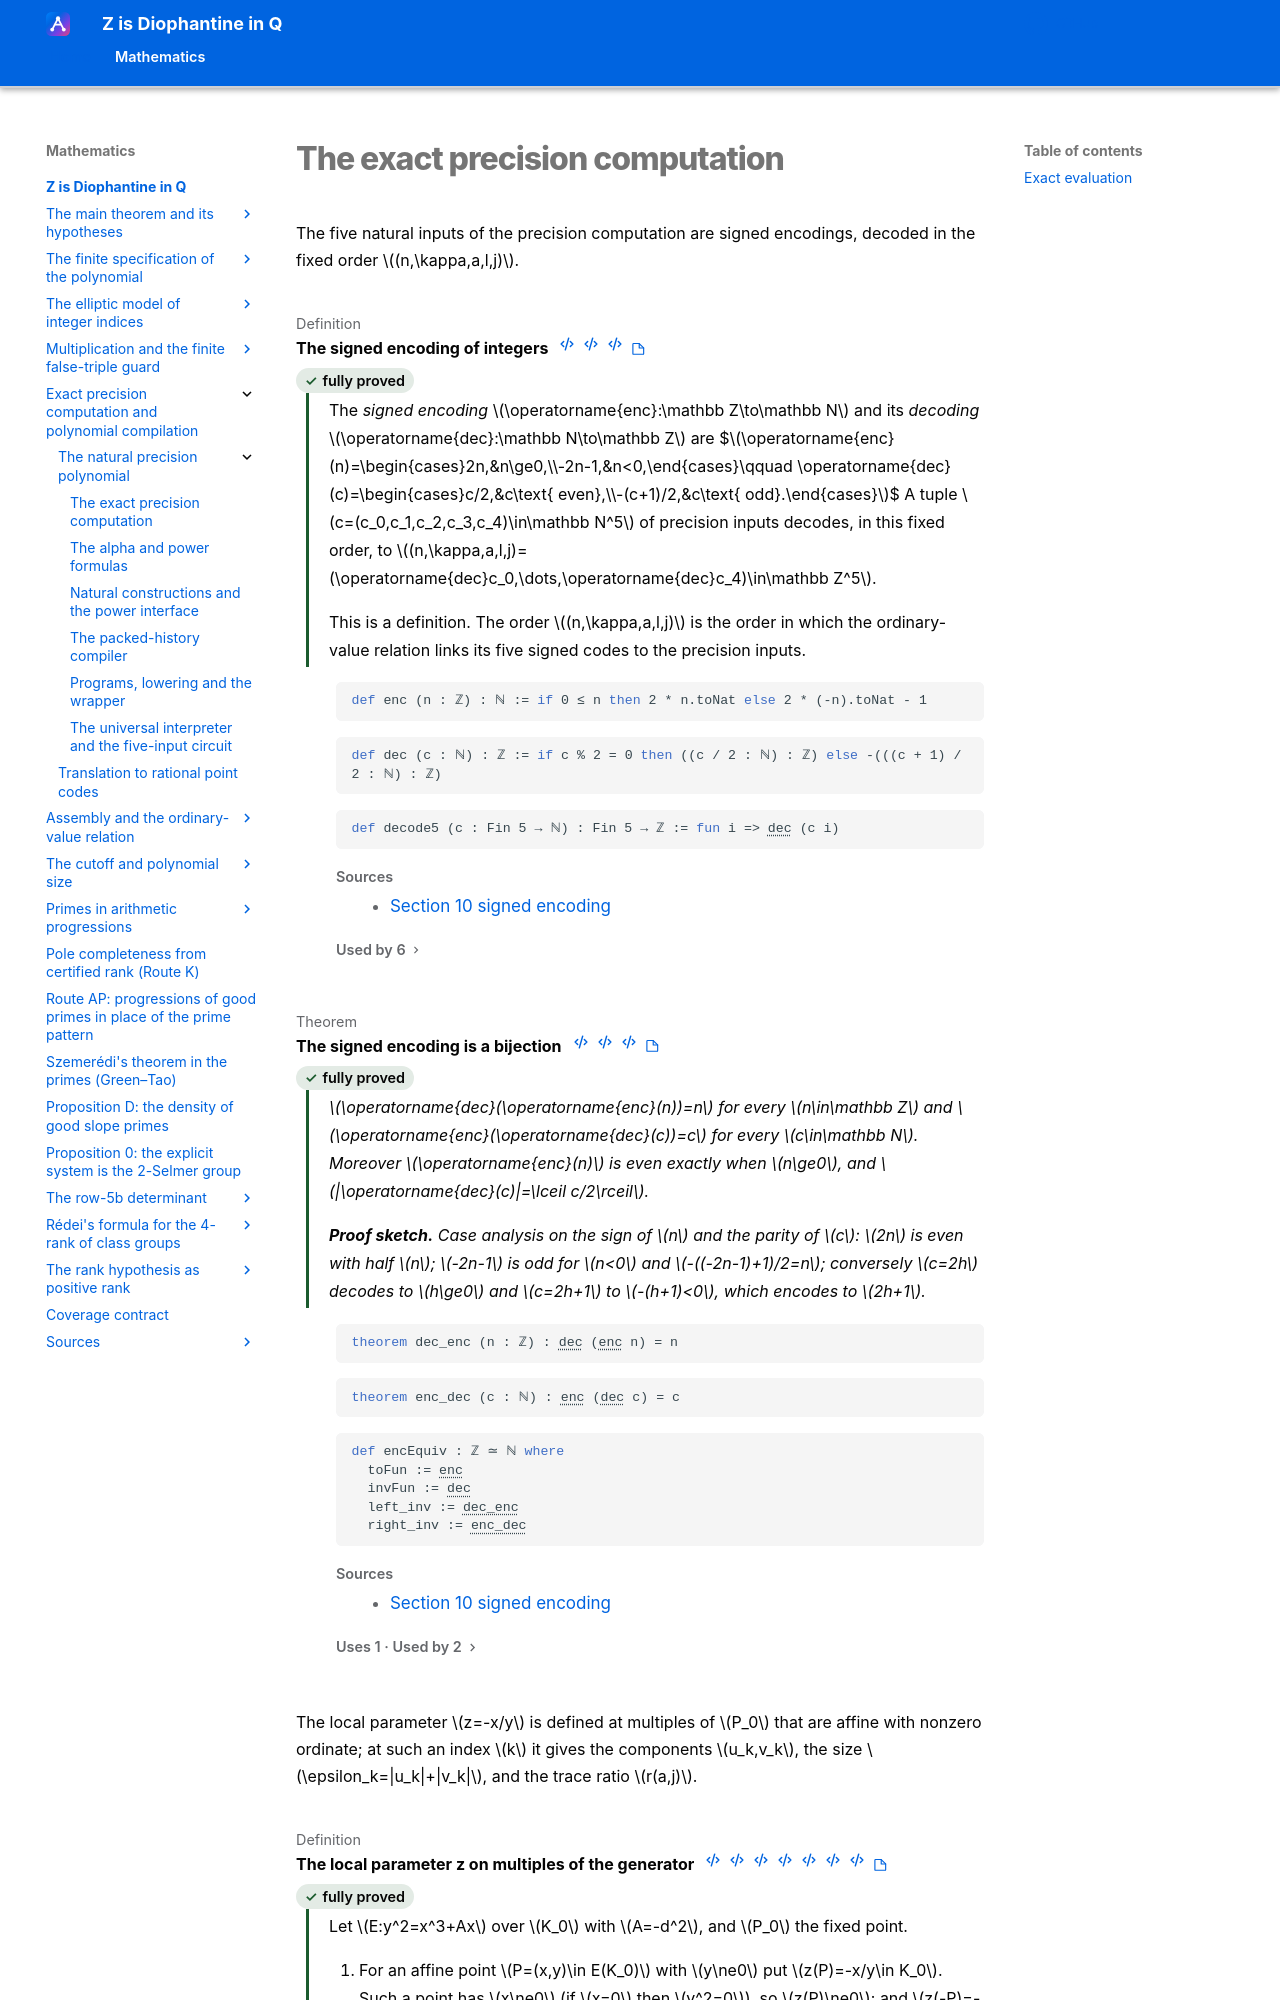

repository: Deicyde/diophantine-z-q · page: roadmap/compiler/natural/precision/index.html · generator: mkdocs

---
article_id: af_6aa68df1fcbe2b34b58c29f2
---

# The exact precision computation

The five natural inputs of the precision computation are signed encodings, decoded in the
fixed order $(n,\kappa,a,l,j)$.
